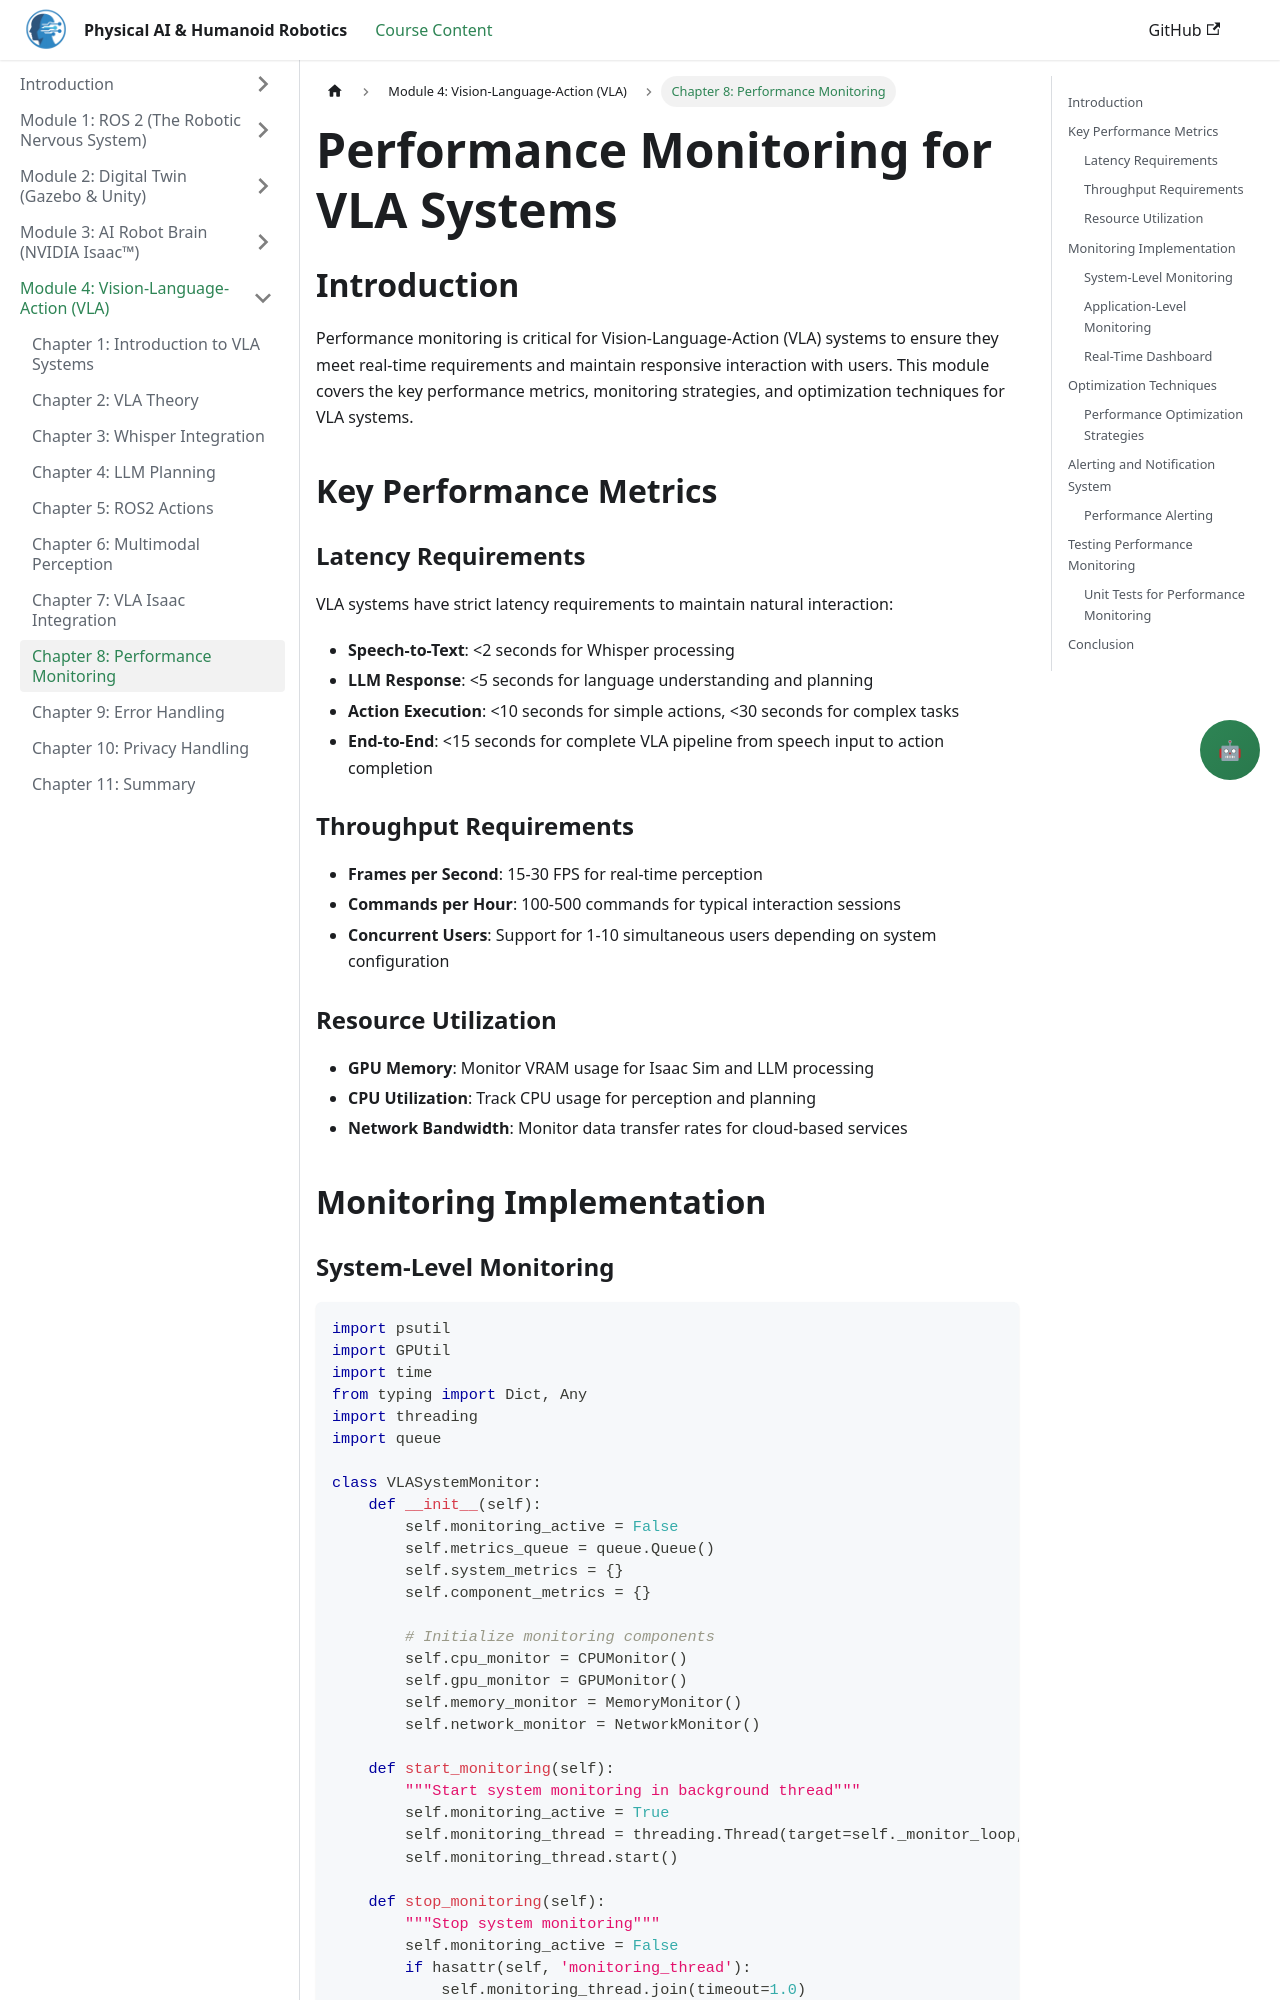

repository: Maryamhussan/Physical-AI-And-Humanoid-Robotics · page: docs/module-4-vla/performance-monitoring.html · generator: docusaurus

---
title: Performance Monitoring for VLA Systems
sidebar_position: 7
description: Monitoring and optimizing performance of Vision-Language-Action systems
---

# Performance Monitoring for VLA Systems

## Introduction

Performance monitoring is critical for Vision-Language-Action (VLA) systems to ensure they meet real-time requirements and maintain responsive interaction with users. This module covers the key performance metrics, monitoring strategies, and optimization techniques for VLA systems.

## Key Performance Metrics

### Latency Requirements

VLA systems have strict latency requirements to maintain natural interaction:

- **Speech-to-Text**: &lt;2 seconds for Whisper processing
- **LLM Response**: &lt;5 seconds for language understanding and planning
- **Action Execution**: &lt;10 seconds for simple actions, &lt;30 seconds for complex tasks
- **End-to-End**: &lt;15 seconds for complete VLA pipeline from speech input to action completion

### Throughput Requirements

- **Frames per Second**: 15-30 FPS for real-time perception
- **Commands per Hour**: 100-500 commands for typical interaction sessions
- **Concurrent Users**: Support for 1-10 simultaneous users depending on system configuration

### Resource Utilization

- **GPU Memory**: Monitor VRAM usage for Isaac Sim and LLM processing
- **CPU Utilization**: Track CPU usage for perception and planning
- **Network Bandwidth**: Monitor data transfer rates for cloud-based services

## Monitoring Implementation
